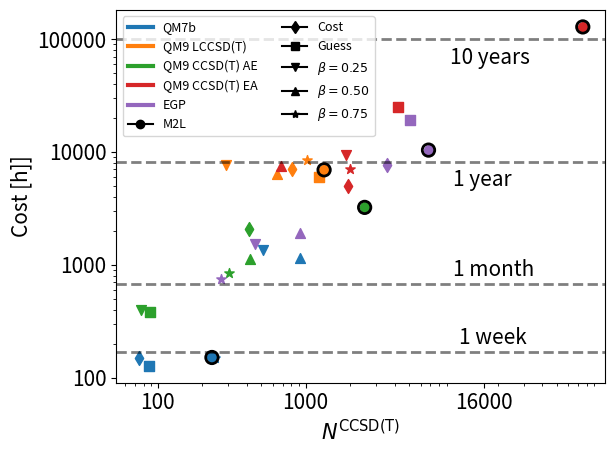

The matplotlib source for this figure:
#!/usr/bin/env python3

import numpy as np
import matplotlib.pyplot as plt

from matplotlib.lines import Line2D

plt.rcParams['font.size'] = 15

x_qm7b = [87, 74, 514, 917, 243, 232]
y_qm7b = [128, 150.7, 1358, 1159, 149, 151]

x_qm20 = [1239, 813, 290, 643, 1018, 1333]
y_qm20 = [6040, 7127, 7690, 6346, 8436, 6941]

x_ae = [88, 413, 77, 418, 302, 2508]
y_ae = [385, 2061, 400, 1130, 853, 3227]

x_ea = [4225, 1921, 1866, 684, 1987, 75163]
y_ea = [24769, 4951, 9387, 7550, 7128, 128077]

x_egp = [5087, 3529, 455, 917, 268, 6787]
y_egp = [19219, 7601, 1535, 1921, 751, 10382]

def plot_single_pareto(ax, X, Y, color, markers):
    for i, x in enumerate(X):
        #ax.scatter(x, Y[i], edgecolor="white", facecolor=color, s=80, marker=markers[i])
        ax.scatter(x, Y[i], facecolor=color, s=50, marker=markers[i])

def get_ratios(N, cpu):
    s2_n   = N[-1]
    s2_cpu = cpu[-1]

    diff_cpu = 1e6
    diff_n   = 1e6
    for i in range(len(N)-1):
        if diff_cpu > cpu[i]:
            diff_cpu = cpu[i]
            diff_n   = N[i]

    print("CPU:\t", s2_cpu / diff_cpu)
    print("N:\t", s2_n / diff_n)



def main():

    fig, ax = plt.subplots()
    ax.set_xscale('log')
    ax.set_yscale('log')

    ax.axhline(y=168, color='k', alpha=0.5, linestyle="--", lw=2)
    ax.text(x=11000, y=200, s="1 week")
    ax.axhline(y=672, color='k', alpha=0.5, linestyle="--", lw=2)
    ax.text(x=10000, y=800, s="1 month")
    ax.axhline(y=8064, color='k', alpha=0.5, linestyle="--", lw=2)
    ax.text(x=10000, y=5000, s="1 year")
    ax.axhline(y=100000, color='k', alpha=0.5, linestyle="--", lw=2)
    ax.text(x=9500, y=60000, s="10 years")

    markers = ["s", "d", "v", "^", "*", "o"]
    plot_single_pareto(ax, x_qm7b, y_qm7b, "C0", markers)
    plot_single_pareto(ax, x_qm20, y_qm20, "C1", markers)
    plot_single_pareto(ax, x_ae, y_ae, "C2", markers)
    plot_single_pareto(ax, x_ea, y_ea, "C3", markers)
    plot_single_pareto(ax, x_egp, y_egp, "C4", markers)

    ax.scatter( [ x_qm7b[-1], x_qm20[-1], x_ae[-1], x_ea[-1], x_egp[-1] ], [ y_qm7b[-1], y_qm20[-1], y_ae[-1], y_ea[-1], y_egp[-1] ], facecolor="None", edgecolor="k", lw=2, s=80)

    ax.set_xticks([100, 1000, 16000])
    ax.set_yticks([100, 1000, 10000, 100000])
    ax.set_xticklabels(["100", "1000", "16000"])
    ax.set_yticklabels(["100", "1000", "10000", "100000" ])


    ax.set_xlabel(r'$N^\mathrm{CCSD(T)}$')
    ax.set_ylabel('Cost [h]]')

    legend_elements = [Line2D([0], [0], color="C0", lw=3, label="QM7b"),
                Line2D([0], [0], color="C1", lw=3, label="QM9 LCCSD(T)"),
                Line2D([0], [0], color="C2", lw=3, label="QM9 CCSD(T) AE"),
                Line2D([0], [0], color="C3", lw=3, label="QM9 CCSD(T) EA"),
                Line2D([0], [0], color="C4", lw=3, label="EGP"),
                Line2D([0], [0], color="k", marker="o", label="M2L"),
                Line2D([0], [0], color="k", marker="d", label=r'Cost'),
                Line2D([0], [0], color="k", marker="s", label=r'Guess'),
                Line2D([0], [0], color="k", marker="v", label=r'$\beta=0.25$'),
                Line2D([0], [0], color="k", marker="^", label=r'$\beta=0.50$'),
                Line2D([0], [0], color="k", marker="*", label=r'$\beta=0.75$'),
                    ]
    ax.legend(handles=legend_elements, ncols=2, fontsize=9)

    plt.tight_layout()

    fig.savefig("pareto_tot.png")


if __name__ == '__main__':
    main()
